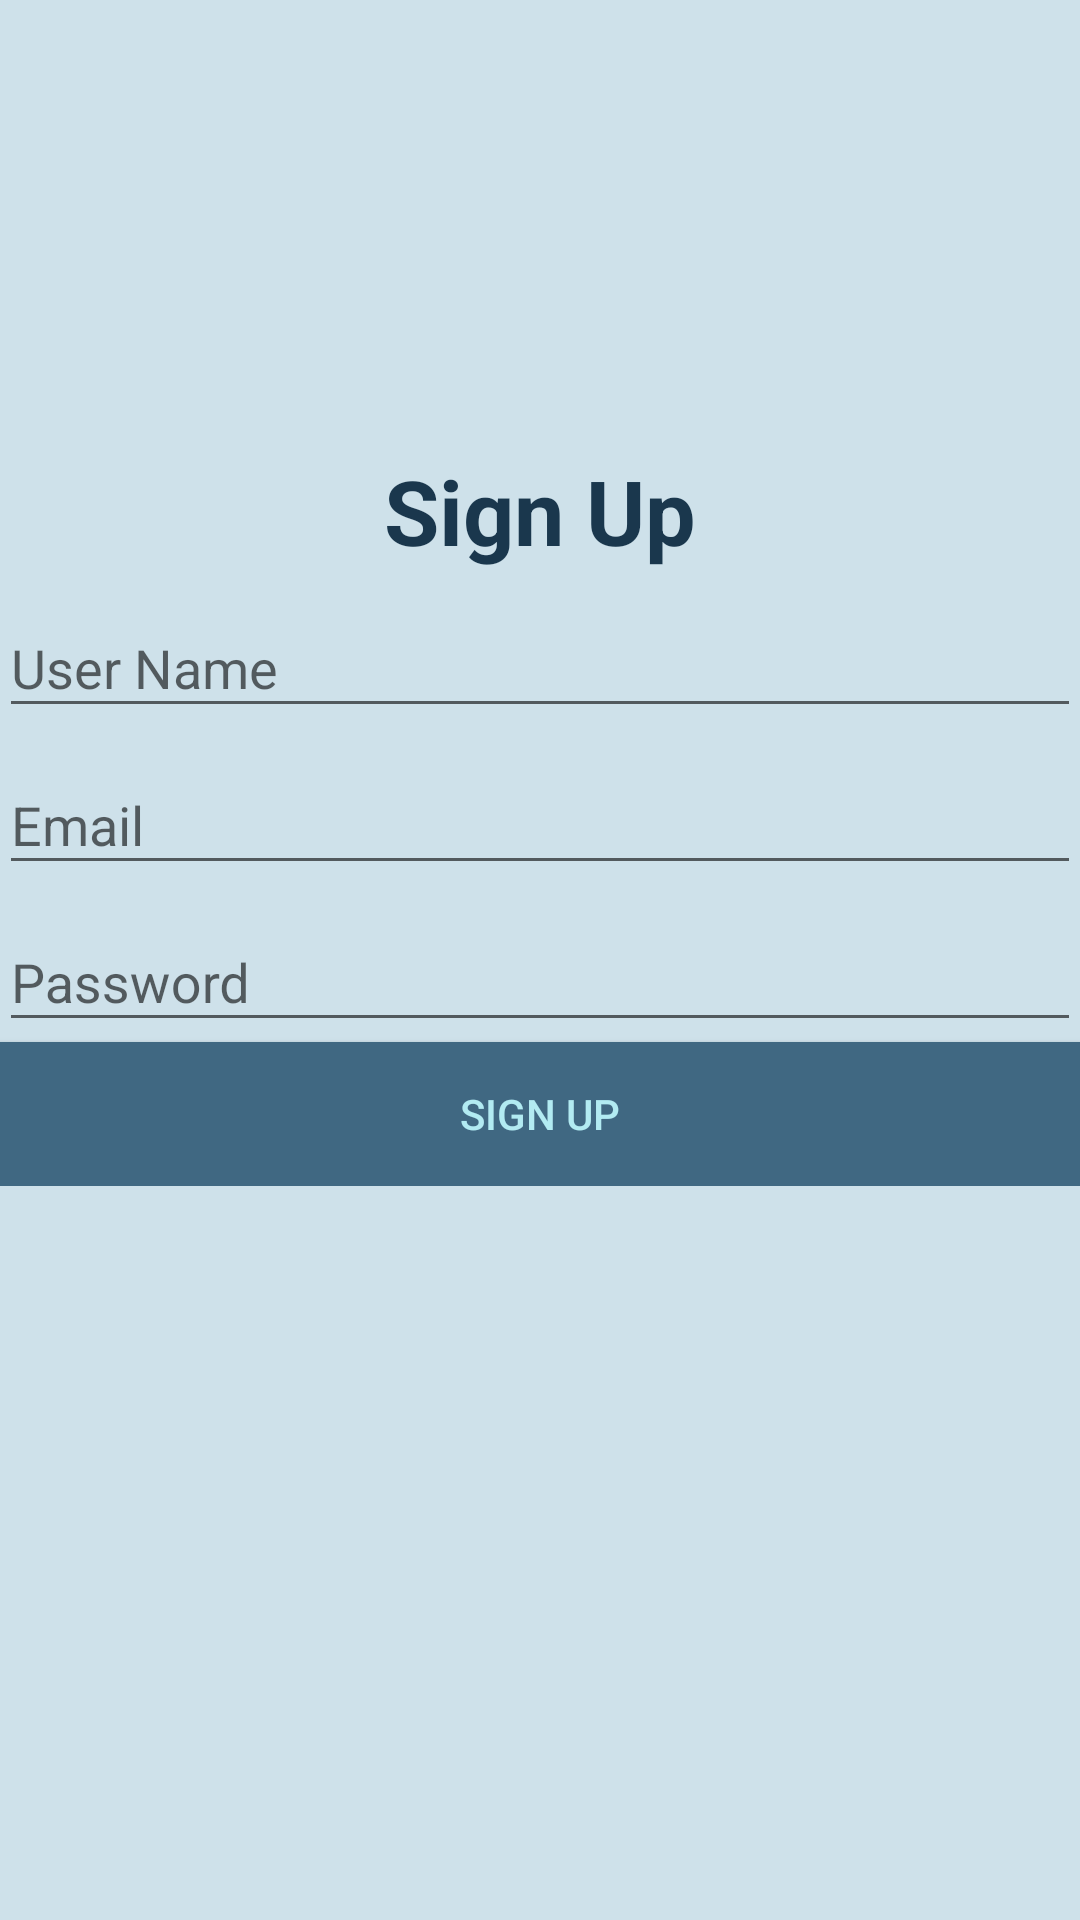

Reconstruct the res/layout file that produces this screen, plus the resources it refers to.
<!-- AndroidManifest.xml: activity theme FullScreenTheme -->
<!-- res/layout/activity_register.xml -->
<?xml version="1.0" encoding="utf-8"?>
<android.support.v7.widget.LinearLayoutCompat xmlns:android="http://schemas.android.com/apk/res/android"
    xmlns:app="http://schemas.android.com/apk/res-auto"
    xmlns:tools="http://schemas.android.com/tools"
    android:layout_width="match_parent"
    android:layout_height="match_parent"
    android:background="@color/backgroundcolor_light"
    tools:context=".RegisterActivity"
    android:orientation="vertical"
    android:id="@+id/signup_linear"
    android:padding="@dimen/activity_horizontal_margin">

    <ScrollView
        android:layout_width="match_parent"
        android:layout_height="match_parent">
        <android.support.v7.widget.LinearLayoutCompat
            android:layout_width="match_parent"
            android:layout_height="wrap_content"
            android:orientation="vertical">
            <ImageView
                android:id="@+id/imageView"
                android:layout_width="150dp"
                android:layout_height="150dp"
                app:srcCompat="@android:drawable/ic_menu_mapmode"
                android:layout_gravity="center"/>
            <TextView
                android:layout_width="match_parent"
                android:layout_height="wrap_content"
                android:text="@string/action_sign_up_short"
                android:textSize="30dp"
                android:textColor="@color/fontcolor"
                android:textStyle="bold"
                android:gravity="center"
                android:layout_margin="@dimen/activity_horizontal_margin"/>
                <android.support.design.widget.TextInputLayout
                    android:layout_width="match_parent"
                    android:layout_height="wrap_content"
                    android:gravity="center"
                    android:id="@+id/signup_uname_tl"
                    android:layout_marginTop="@dimen/activity_horizontal_margin">

                    <android.support.design.widget.TextInputEditText
                        android:layout_width="match_parent"
                        android:id="@+id/signup_uname_et"
                        android:layout_height="wrap_content"
                        android:hint="@string/prompt_uname"
                        tools:ignore="TouchTargetSizeCheck"
                      />
                </android.support.design.widget.TextInputLayout>
            <android.support.design.widget.TextInputLayout
                android:layout_width="match_parent"
                android:layout_height="wrap_content"
                android:gravity="center"
                android:id="@+id/signup_email_tl"
                android:layout_marginTop="@dimen/activity_horizontal_margin">

                <android.support.design.widget.TextInputEditText
                    android:layout_width="match_parent"
                    android:id="@+id/signup_email_et"
                    android:layout_height="wrap_content"
                    android:hint="@string/prompt_email"
                    tools:ignore="TouchTargetSizeCheck"
                    />
            </android.support.design.widget.TextInputLayout>
            <android.support.design.widget.TextInputLayout
                android:layout_width="match_parent"
                android:layout_height="wrap_content"
                android:gravity="center"
                android:id="@+id/signup_pwd_tl"
                android:layout_marginTop="@dimen/activity_horizontal_margin">

                <android.support.design.widget.TextInputEditText
                    android:layout_width="match_parent"
                    android:layout_height="wrap_content"
                    android:id="@+id/signup_pwd_et"
                    android:hint="@string/prompt_password"
                    tools:ignore="TouchTargetSizeCheck"
                    android:inputType="textPassword"
                  />
            </android.support.design.widget.TextInputLayout>
            <Button
                android:layout_width="match_parent"
                android:layout_height="wrap_content"
                android:id="@+id/signup_btn"
                android:layout_marginTop="@dimen/activity_horizontal_margin"
                android:layout_margin="@dimen/activity_horizontal_margin"
                android:background="@color/Primarycolor"
                android:text="@string/action_sign_up_short"
                android:textColor="#B2EBF2" />
        </android.support.v7.widget.LinearLayoutCompat>
    </ScrollView>





</android.support.v7.widget.LinearLayoutCompat>
<!-- resources referenced by this layout -->
<resources>
  <color name="Primarycolor">#406882</color>
  <color name="backgroundcolor_light">#99B1D0E0</color>
  <color name="fontcolor">#1A374D</color>
  <string name="action_sign_up_short">Sign Up</string>
  <string name="prompt_email">Email</string>
  <string name="prompt_password">Password</string>
  <string name="prompt_uname">User Name</string>
  <style name="FullScreenTheme" parent="Theme.GeoMapper">
          <item name="windowNoTitle">true</item>
          <item name="windowActionBar">false</item>
          <item name="android:windowFullscreen">true</item>
          <item name="android:windowContentOverlay">@null</item>
      </style>
  <style name="Theme.GeoMapper" parent="Theme.AppCompat.Light.DarkActionBar">
          
          <item name="colorPrimary">@color/Primarycolor</item>
          <item name="colorPrimaryDark">@color/fontcolor</item>
          <item name="colorAccent">@color/iconcolor</item>
          
      </style>
  <color name="iconcolor">#6998AB</color>
</resources>
